2-way image classification set "01_Dataset" from GitHub (mithunaradya/ArecaNut_GUI); label vocabulary: ripe, unripe.

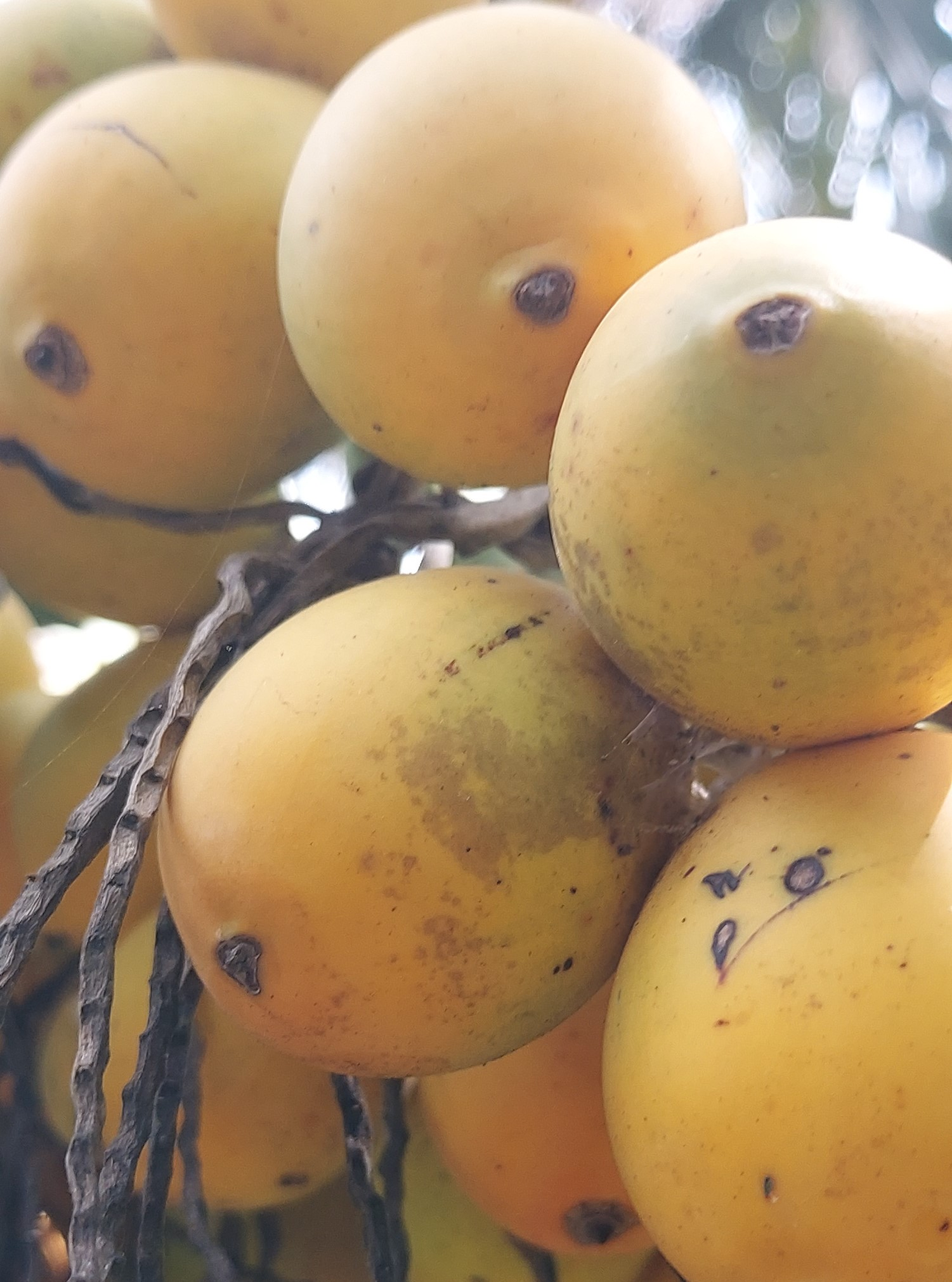
Label: ripe

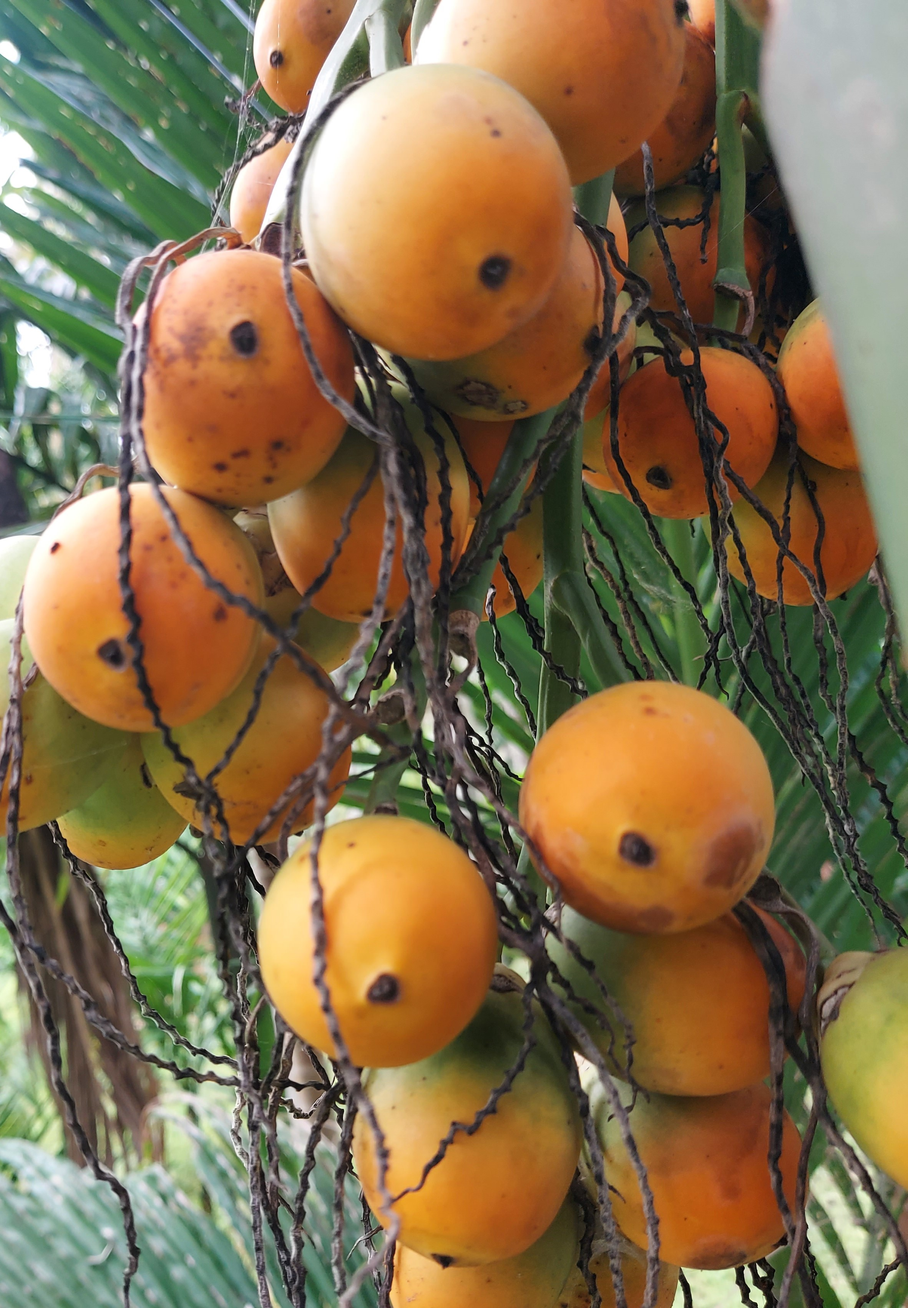
Label: ripe

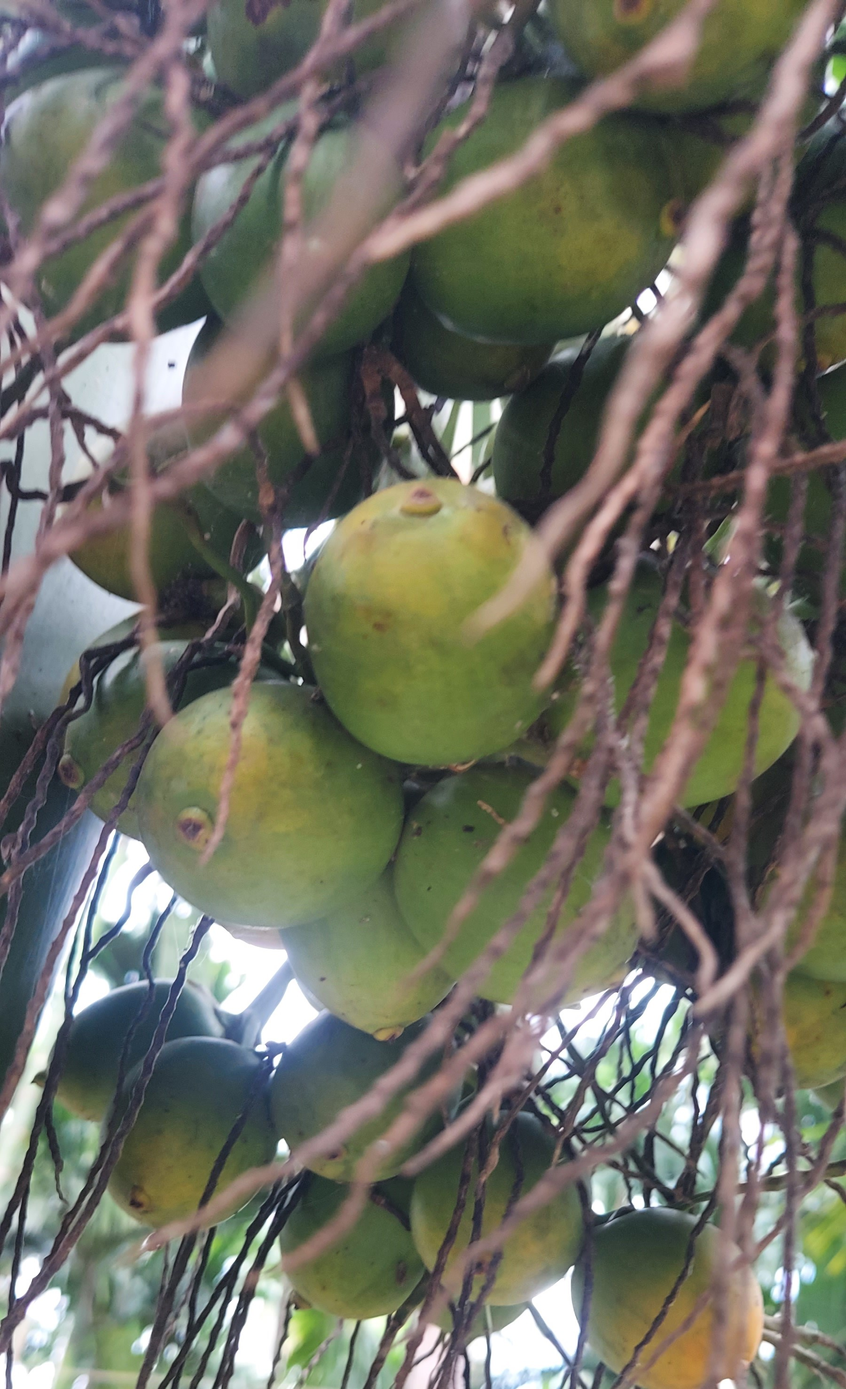
Label: unripe

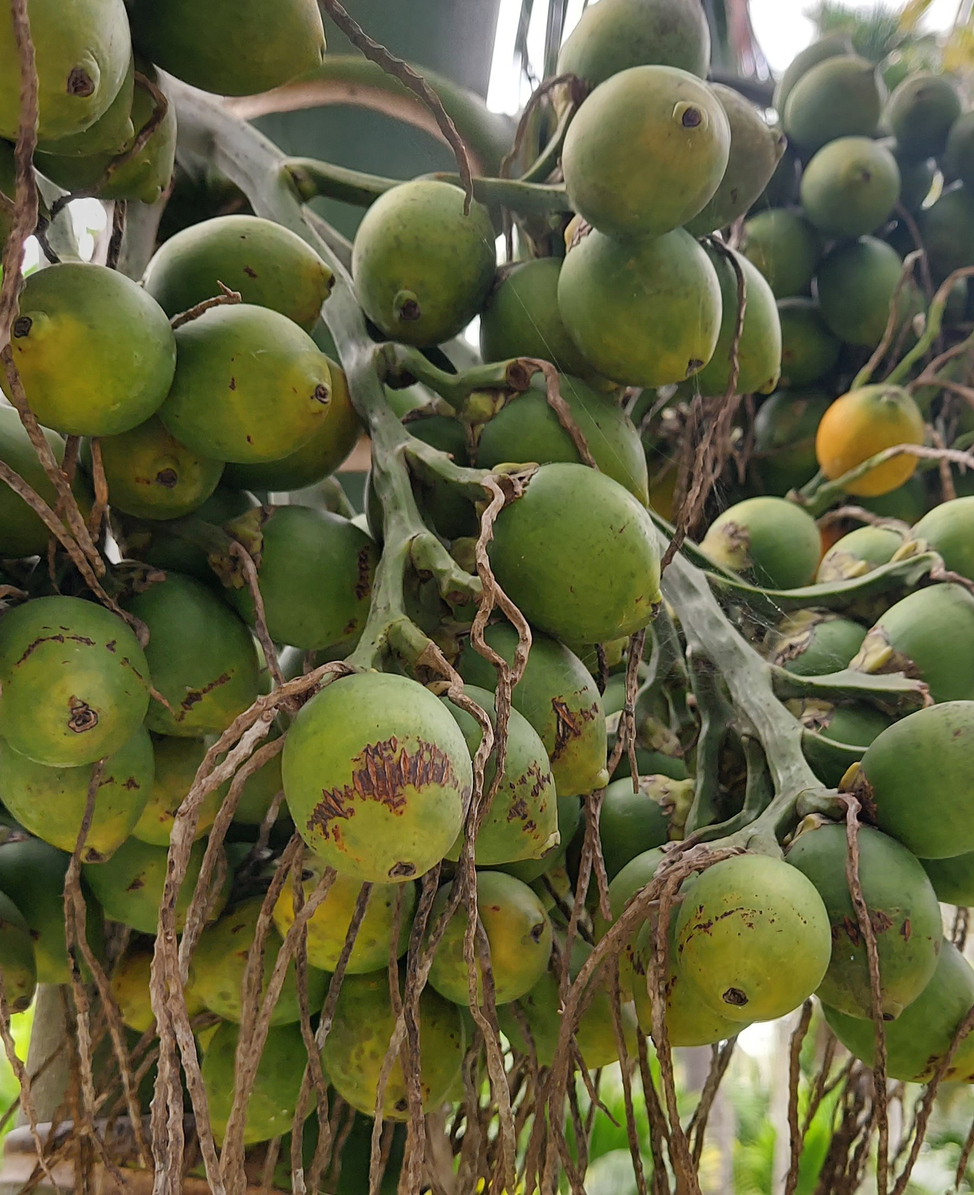
Label: unripe

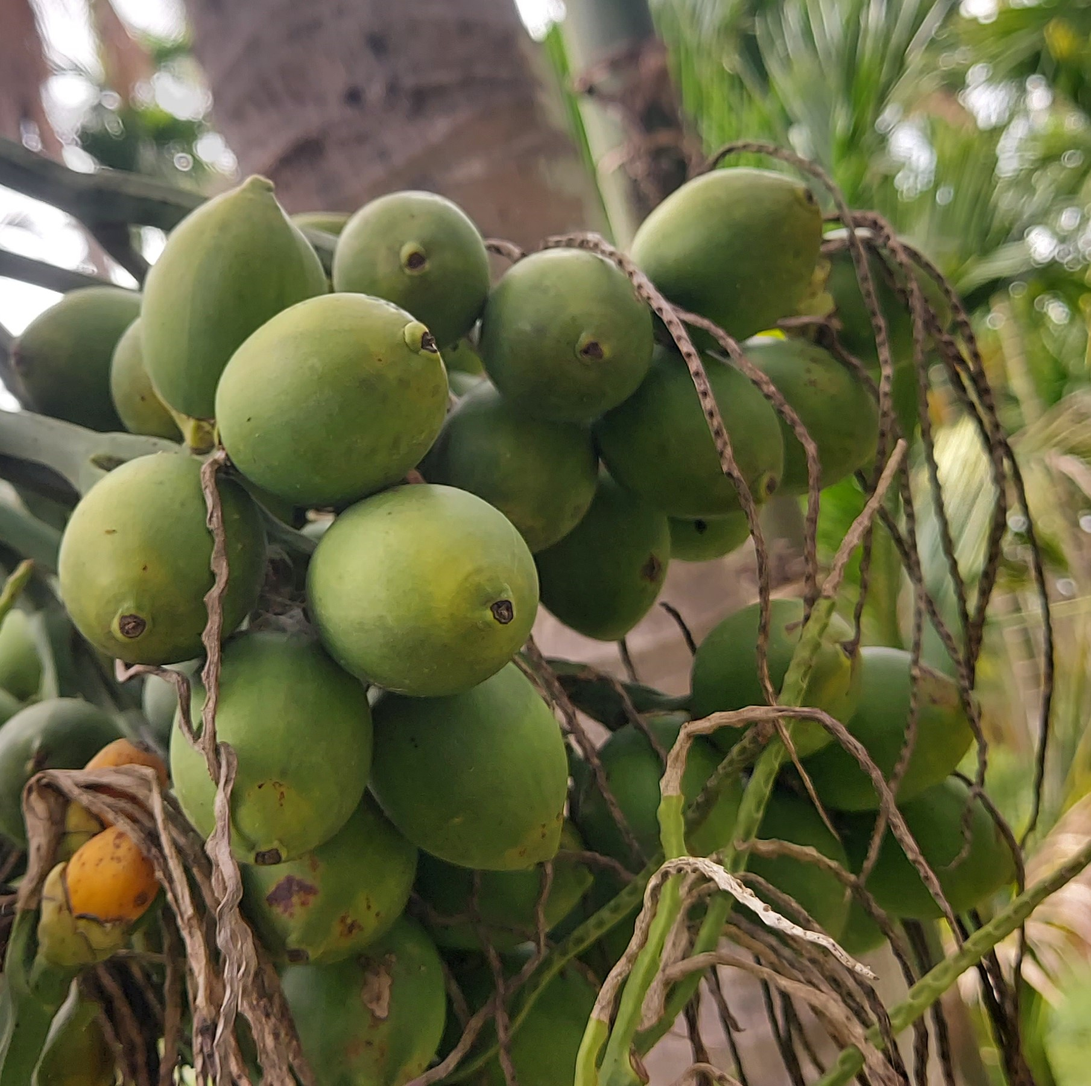
Label: unripe

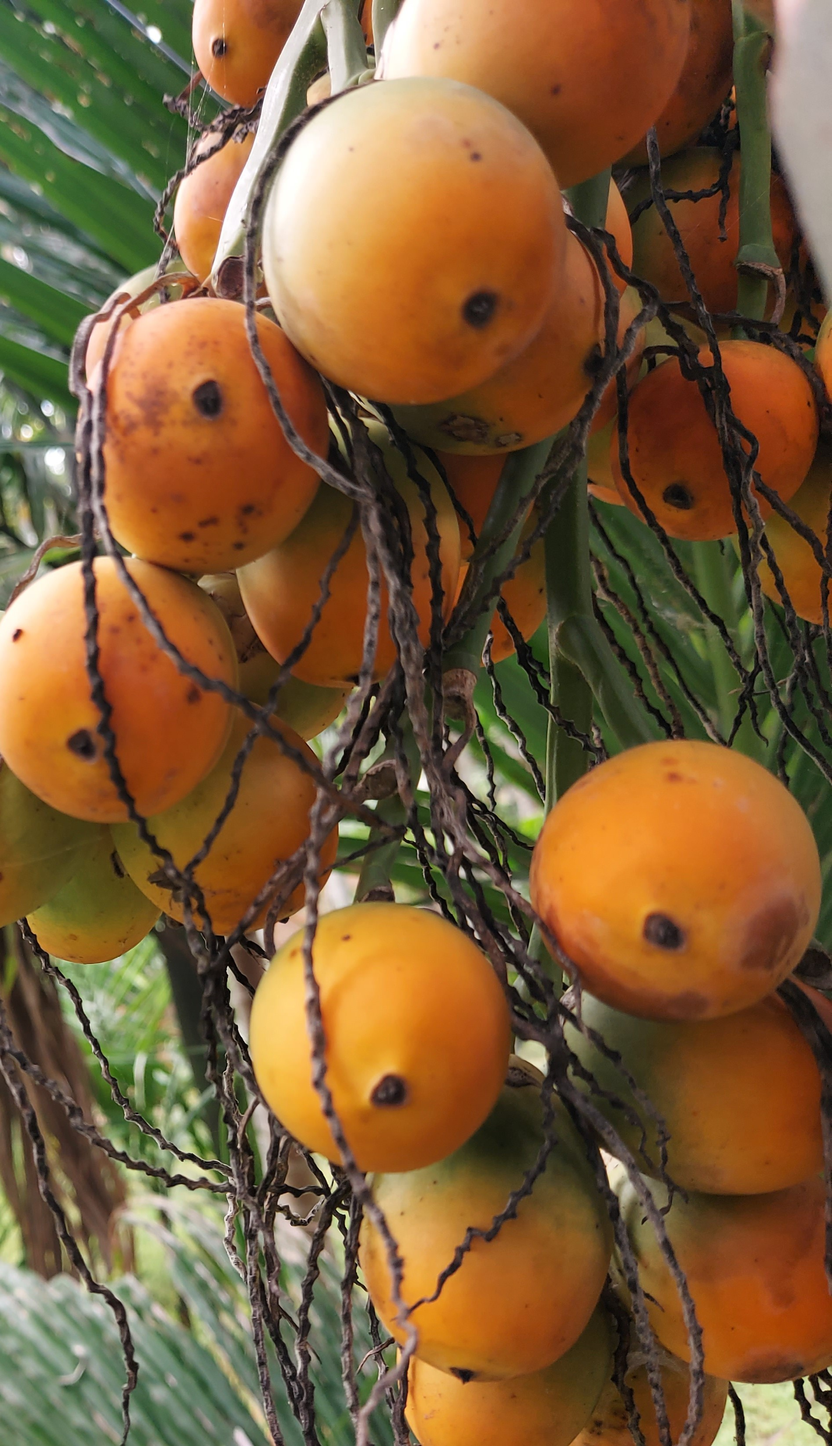
Label: ripe
